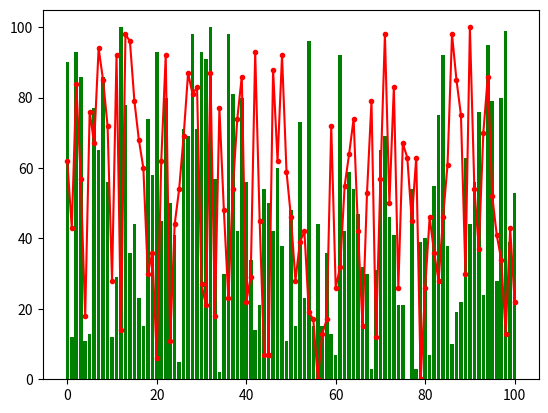

Python code for this plot:
import random as r
import matplotlib.pyplot as plt

figure = plt.figure()
axes = figure.add_subplot(111)
x = []
for i in range(0,101):
    x.append(i)
data1 = []
for i in range(0,101):
    data1.append(r.randrange(0,101))
data2 = []
for i in range(0,101):
    data2.append(r.randrange(0,101))

axes.bar(x,data1,color='green')
axes.plot(x,data2,color='red',marker='.')
plt.show()
